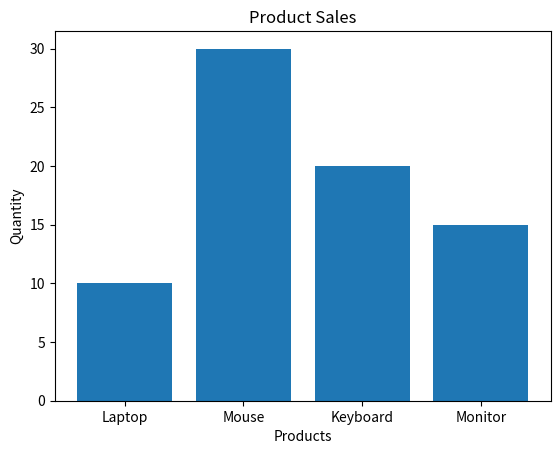

The matplotlib source for this figure:
import matplotlib.pyplot as plt

products = ['Laptop', 'Mouse', 'Keyboard', 'Monitor']

sales = [10, 30, 20, 15]

plt.bar(products, sales)

plt.title("Product Sales")
plt.xlabel("Products")
plt.ylabel("Quantity")

plt.show()
